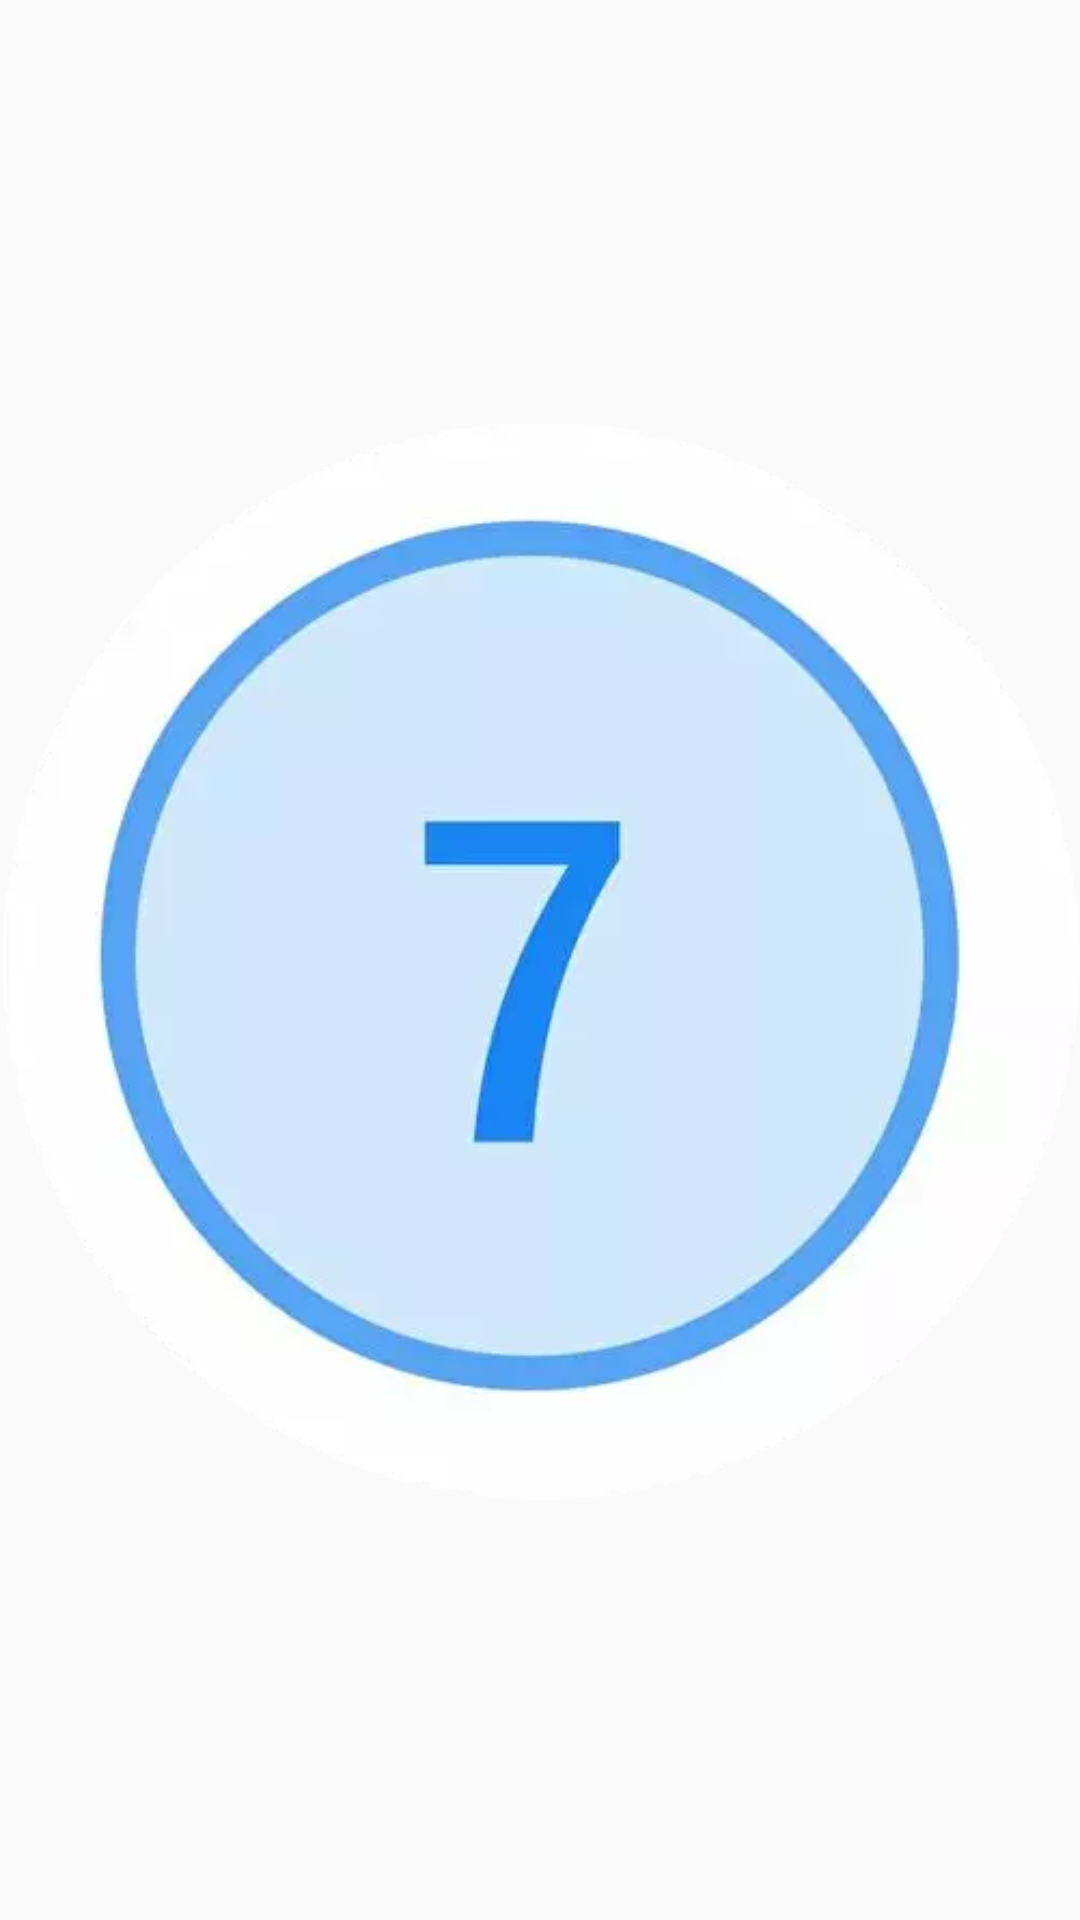

Write the Android layout XML for this screen, with the resource values it uses.
<!-- AndroidManifest.xml: application theme Theme.ContactLensReminder -->
<!-- res/layout/preview_widget_image_type.xml -->
<?xml version="1.0" encoding="utf-8"?>

<FrameLayout xmlns:android="http://schemas.android.com/apk/res/android"
    android:layout_width="40dp"
    android:layout_height="40dp">

    <ImageView
        android:layout_width="match_parent"
        android:layout_height="match_parent"
        android:contentDescription="@string/no_image_description"
        android:src="@drawable/icon_7" />

</FrameLayout>
<!-- resources referenced by this layout -->
<resources>
  <!-- drawable icon_7: png bitmap (drawable, 105160 bytes) -->
  <string name="no_image_description">no image</string>
  <style name="Theme.ContactLensReminder" parent="android:Theme.Material.Light.NoActionBar">
          <item name="android:statusBarColor">@color/clean_blue</item>
      </style>
  <color name="clean_blue">#FF1E87F8</color>
</resources>
